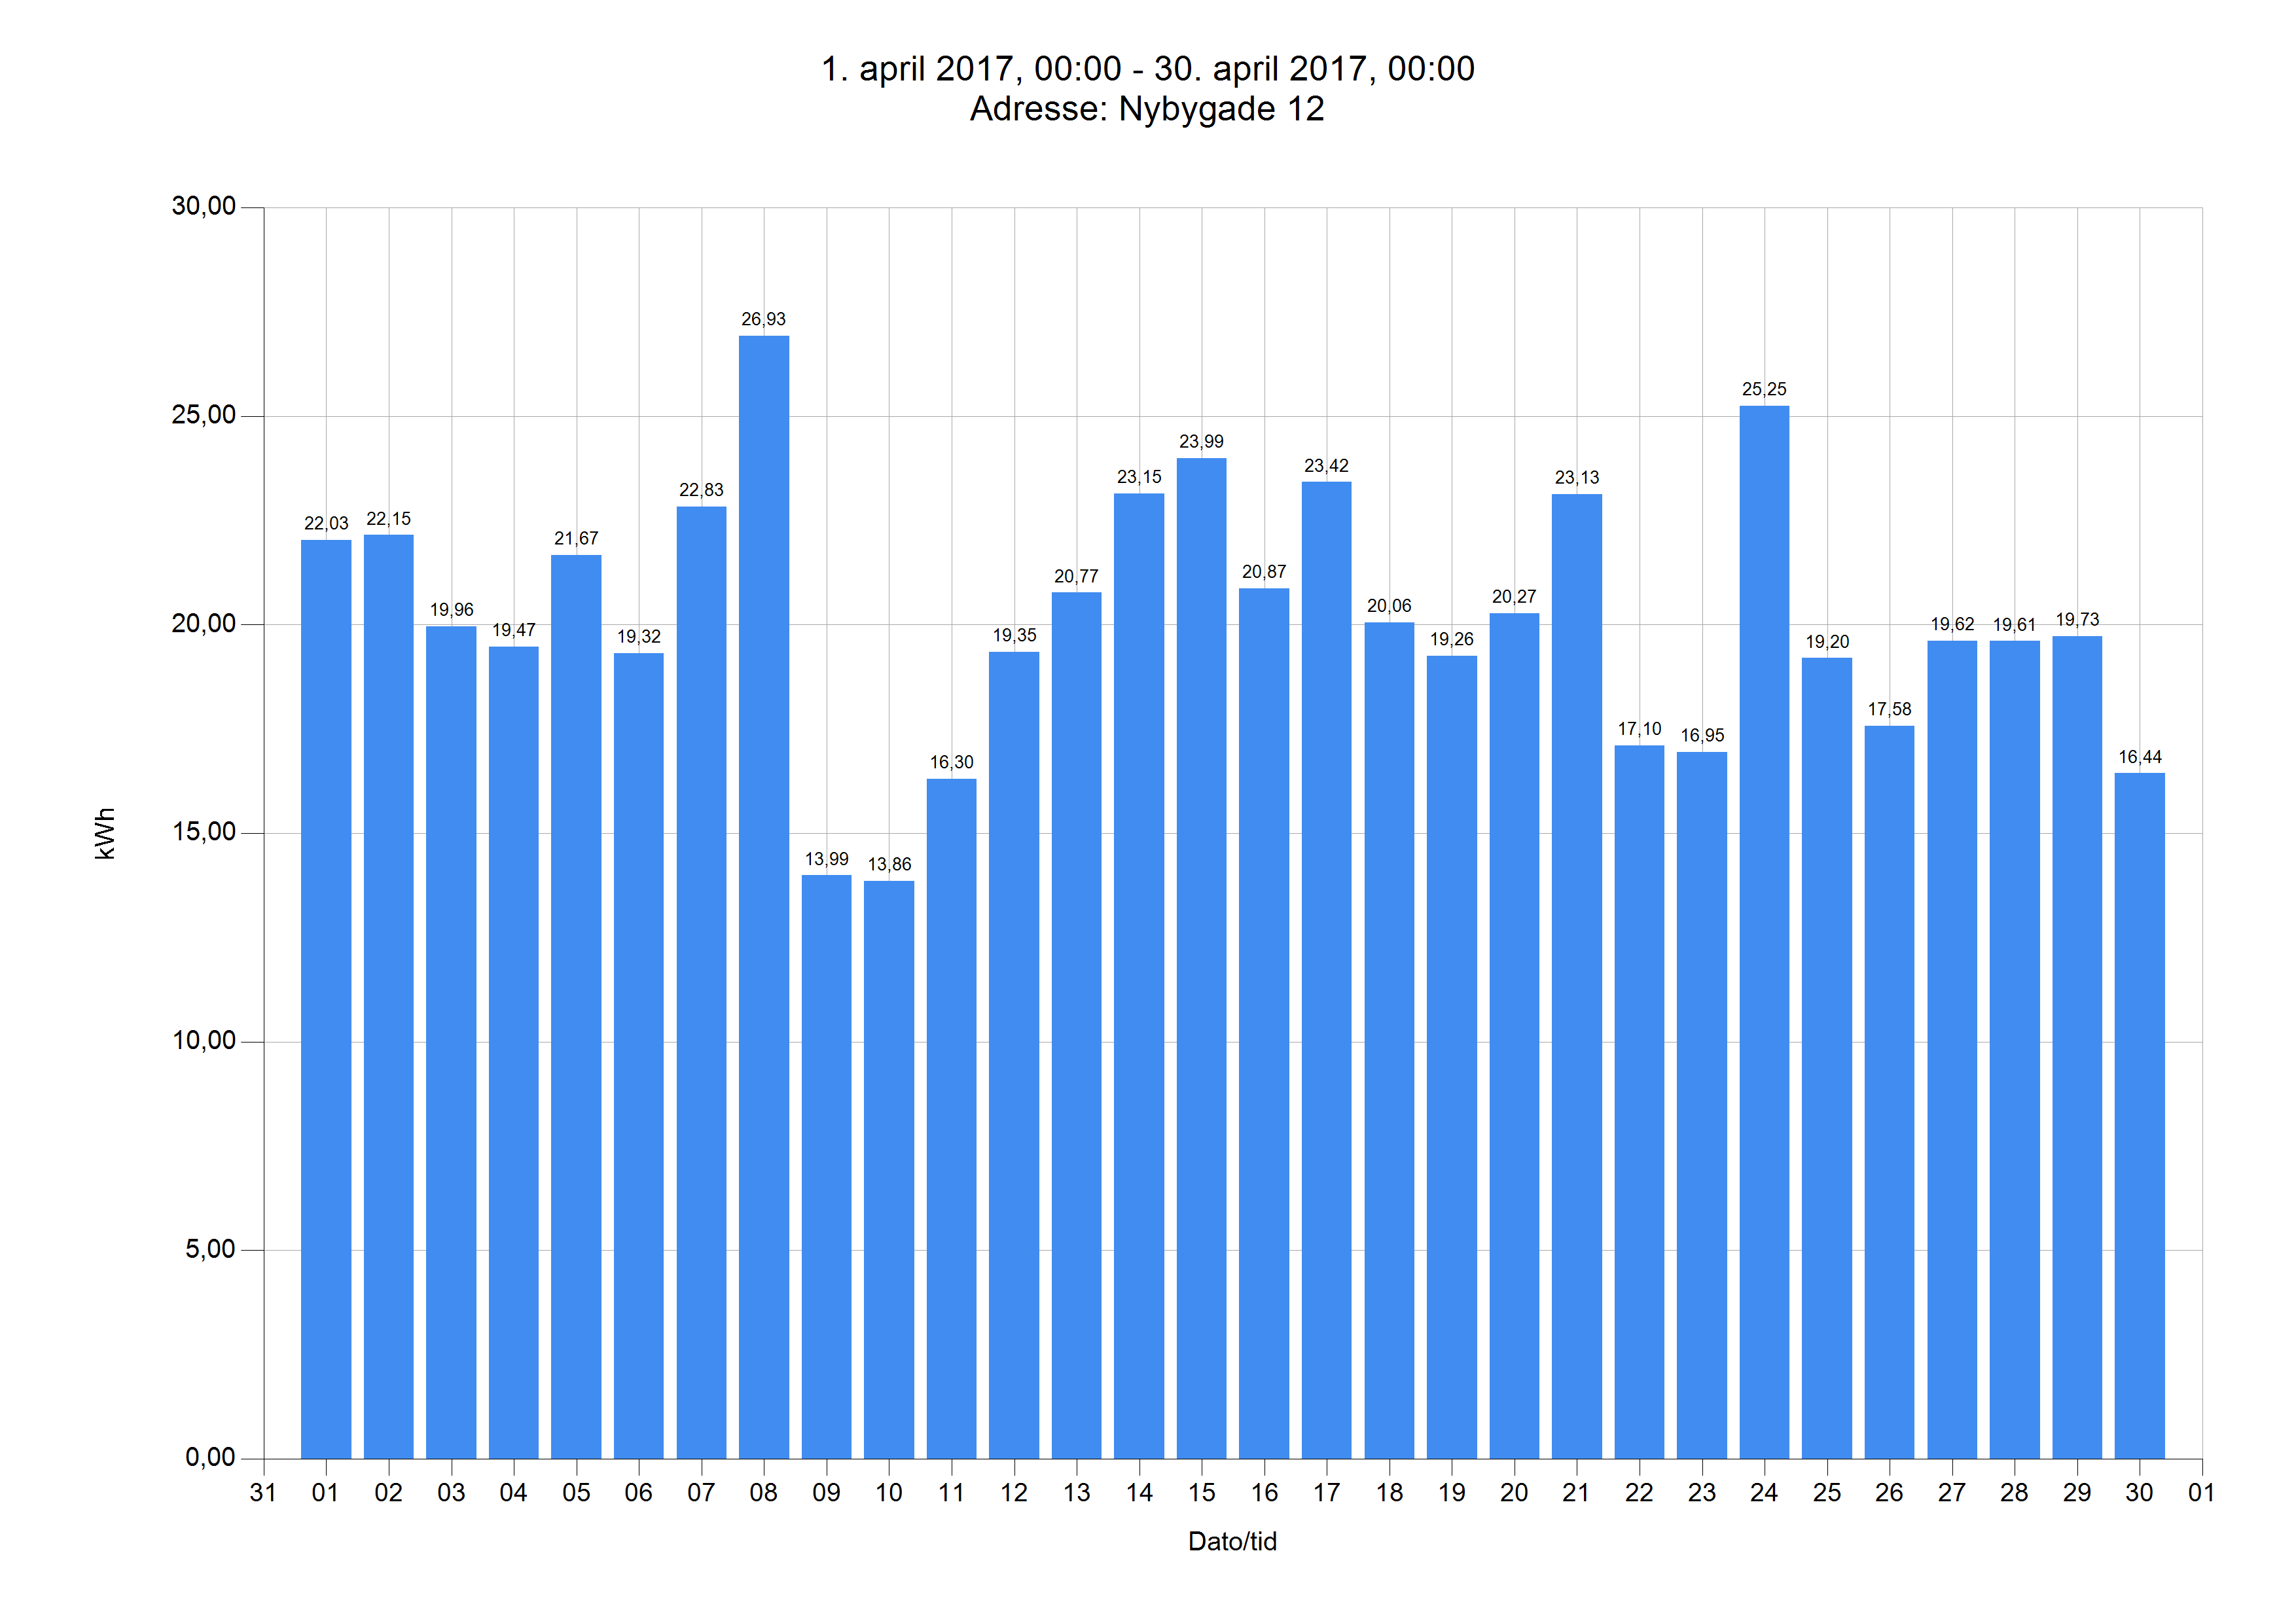

Values plotted in this chart, from the file beside it:
Dato	Tidspunkt	kWh	kg CO2	Adresse
01.04.17	00.00	22,03	8,44	Nybygade 12
02.04.17	00.00	22,15	8,48	Nybygade 12
03.04.17	00.00	19,96	7,65	Nybygade 12
04.04.17	00.00	19,47	7,46	Nybygade 12
05.04.17	00.00	21,67	8,30	Nybygade 12
06.04.17	00.00	19,32	7,40	Nybygade 12
07.04.17	00.00	22,83	8,74	Nybygade 12
08.04.17	00.00	26,93	10,31	Nybygade 12
09.04.17	00.00	13,99	5,36	Nybygade 12
10.04.17	00.00	13,86	5,31	Nybygade 12
11.04.17	00.00	16,30	6,24	Nybygade 12
12.04.17	00.00	19,35	7,41	Nybygade 12
13.04.17	00.00	20,77	7,95	Nybygade 12
14.04.17	00.00	23,15	8,87	Nybygade 12
15.04.17	00.00	23,99	9,19	Nybygade 12
16.04.17	00.00	20,87	7,99	Nybygade 12
17.04.17	00.00	23,42	8,97	Nybygade 12
18.04.17	00.00	20,06	7,68	Nybygade 12
19.04.17	00.00	19,26	7,38	Nybygade 12
20.04.17	00.00	20,27	7,76	Nybygade 12
21.04.17	00.00	23,13	8,86	Nybygade 12
22.04.17	00.00	17,10	6,55	Nybygade 12
23.04.17	00.00	16,95	6,49	Nybygade 12
24.04.17	00.00	25,25	9,67	Nybygade 12
25.04.17	00.00	19,20	7,36	Nybygade 12
26.04.17	00.00	17,58	6,73	Nybygade 12
27.04.17	00.00	19,62	7,52	Nybygade 12
28.04.17	00.00	19,61	7,51	Nybygade 12
29.04.17	00.00	19,73	7,56	Nybygade 12
30.04.17	00.00	16,44	6,30	Nybygade 12
